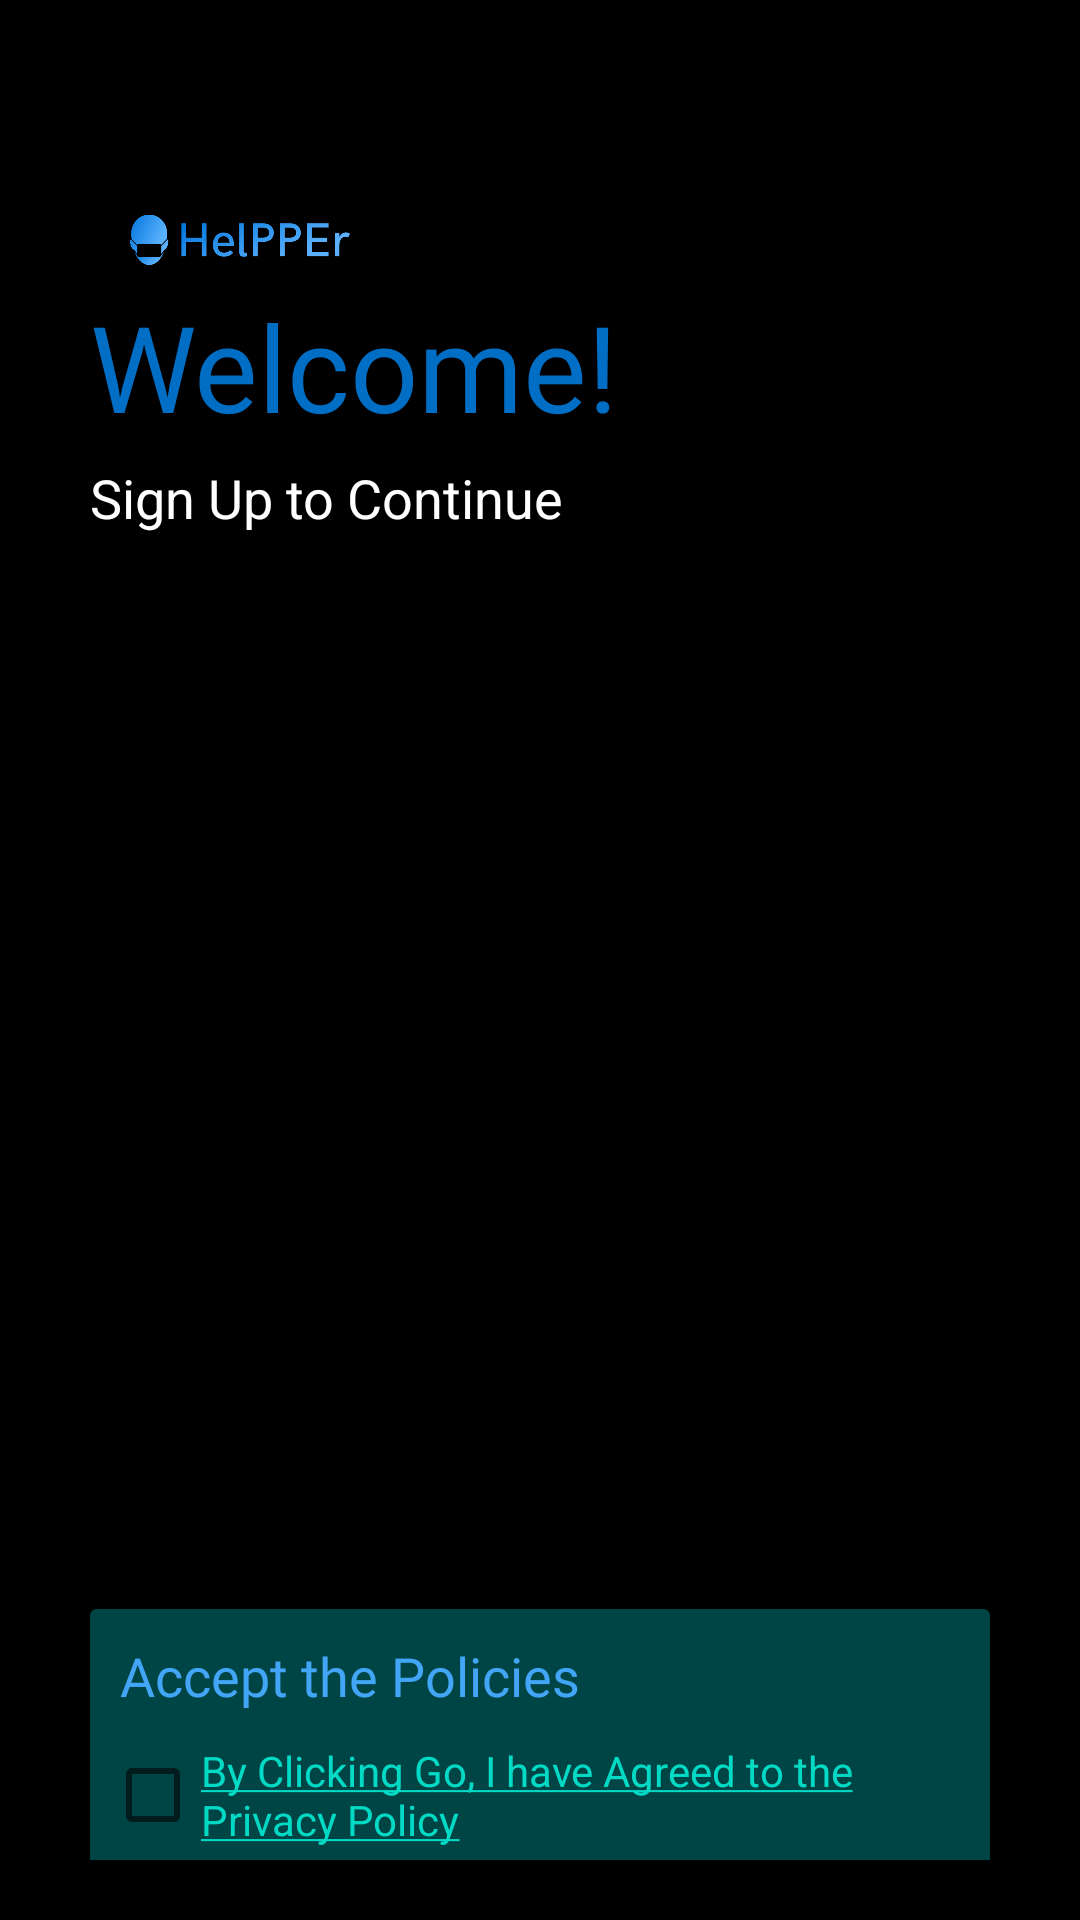

Write the Android layout XML for this screen, with the resource values it uses.
<!-- AndroidManifest.xml: application theme AppTheme -->
<!-- res/layout/activity_sign_up.xml -->
<?xml version="1.0" encoding="utf-8"?>
<ScrollView xmlns:android="http://schemas.android.com/apk/res/android"
    xmlns:app="http://schemas.android.com/apk/res-auto"
    xmlns:tools="http://schemas.android.com/tools"
    android:layout_width="match_parent"
    android:layout_height="match_parent"
    android:background="#000000"
    android:orientation="vertical"
    android:padding="20dp"
    tools:context=".auth.SignUp">

    <LinearLayout
        android:layout_width="match_parent"
        android:layout_height="wrap_content"
        android:layout_margin="10dp"
        android:orientation="vertical">

        <ImageView
            android:id="@+id/logo_image_reg"
            android:layout_width="100dp"
            android:layout_height="100dp"
            android:src="@drawable/helpper_small"
            android:transitionName="logo_image" />

        <TextView
            android:id="@+id/logo_text_reg"
            android:layout_width="wrap_content"
            android:layout_height="wrap_content"
            android:layout_marginTop="-35dp"
            android:fontFamily="@font/bungee"
            android:text="Welcome!"
            android:textColor="#006EC5"
            android:textSize="40sp"
            android:transitionName="logo_text" />

        <TextView
            android:id="@+id/slogan_reg"
            android:layout_width="wrap_content"
            android:layout_height="wrap_content"
            android:layout_marginTop="5dp"
            android:text="Sign Up to Continue"
            android:textColor="#FFFFFF"
            android:textSize="18sp"
            android:transitionName="logo_desc" />

        <LinearLayout
            android:layout_width="match_parent"
            android:layout_height="wrap_content"
            android:layout_marginTop="20dp"
            android:layout_marginBottom="20dp"
            android:orientation="vertical">

            <com.google.android.material.textfield.TextInputLayout
                android:id="@+id/name"
                style="@style/Widget.MaterialComponents.Button.OutlinedButton"
                android:layout_width="match_parent"
                android:layout_height="wrap_content"
                android:hint="Full Name/Organization">

                <com.google.android.material.textfield.TextInputEditText
                    android:layout_width="match_parent"
                    android:layout_height="wrap_content"
                    android:inputType="text"
                    android:textColor="#000000" />
            </com.google.android.material.textfield.TextInputLayout>

            <com.google.android.material.textfield.TextInputLayout
                android:id="@+id/username_reg"
                style="@style/Widget.MaterialComponents.Button.OutlinedButton"
                android:layout_width="match_parent"
                android:layout_height="wrap_content"
                android:hint="Donator or Requester"
                android:textColor="#000000"
                android:transitionName="username_tran"
                app:counterMaxLength="15">

                <com.google.android.material.textfield.TextInputEditText
                    android:layout_width="match_parent"
                    android:layout_height="wrap_content"
                    android:inputType="text"
                    android:textColor="#000000" />
            </com.google.android.material.textfield.TextInputLayout>

            <com.google.android.material.textfield.TextInputLayout
                android:id="@+id/email"
                style="@style/Widget.MaterialComponents.Button.OutlinedButton"
                android:layout_width="match_parent"
                android:layout_height="wrap_content"
                android:hint="Email">

                <com.google.android.material.textfield.TextInputEditText
                    android:layout_width="match_parent"
                    android:layout_height="wrap_content"
                    android:inputType="textEmailAddress"
                    android:textColor="#000000" />
            </com.google.android.material.textfield.TextInputLayout>

            <com.google.android.material.textfield.TextInputLayout
                android:id="@+id/phoneNo"
                style="@style/Widget.MaterialComponents.Button.OutlinedButton"
                android:layout_width="match_parent"
                android:layout_height="wrap_content"
                android:hint="Mobile Phone Number (for Contact)">

                <com.google.android.material.textfield.TextInputEditText
                    android:layout_width="match_parent"
                    android:layout_height="wrap_content"
                    android:inputType="number"
                    android:textColor="#000000" />
            </com.google.android.material.textfield.TextInputLayout>

            <com.google.android.material.textfield.TextInputLayout
                android:id="@+id/password_reg"
                style="@style/Widget.MaterialComponents.Button.OutlinedButton"
                android:layout_width="match_parent"
                android:layout_height="wrap_content"
                android:hint="Password"
                android:transitionName="password_tran"
                app:passwordToggleEnabled="true">

                <com.google.android.material.textfield.TextInputEditText
                    android:layout_width="match_parent"
                    android:layout_height="wrap_content"
                    android:inputType="textPassword"
                    android:textColor="#000000" />
            </com.google.android.material.textfield.TextInputLayout>

        </LinearLayout>

        <androidx.cardview.widget.CardView
            android:id="@+id/policy_view"
            android:layout_width="match_parent"
            android:layout_height="wrap_content"
            android:layout_marginTop="10dp"
            app:cardBackgroundColor="#004545"
            app:cardElevation="8dp">

            <LinearLayout
                android:layout_width="match_parent"
                android:layout_height="175dp"
                android:orientation="vertical">

                <TextView
                    android:layout_width="match_parent"
                    android:layout_height="wrap_content"
                    android:fontFamily="@font/roboto_medium"
                    android:padding="10dp"
                    android:text="Accept the Policies"
                    android:textColor="#42A5F5"
                    android:textSize="18sp" />

                <LinearLayout
                    android:layout_width="match_parent"
                    android:layout_height="wrap_content"
                    android:orientation="vertical">

                    <CheckBox
                        android:id="@+id/privacy"
                        android:layout_width="match_parent"
                        android:layout_height="wrap_content"
                        android:layout_marginLeft="5dp"
                        android:text="@string/privacy_policy"
                        android:textColor="#42A5F5" />

                    <CheckBox
                        android:id="@+id/terms"
                        android:layout_width="match_parent"
                        android:layout_height="wrap_content"
                        android:layout_marginLeft="5dp"
                        android:text="@string/terms"
                        android:textColor="#42A5F5" />

                    <CheckBox
                        android:id="@+id/nameterm"
                        android:layout_width="match_parent"
                        android:layout_height="wrap_content"
                        android:layout_marginLeft="5dp"
                        android:text="I Give Permission for Hospitals and the HelPPEr Team to view Location, Phone, and Email"
                        android:textColor="#42A5F5" />


                </LinearLayout>


            </LinearLayout>
        </androidx.cardview.widget.CardView>

        <Button
            android:id="@+id/registerUser"
            android:layout_width="match_parent"
            android:layout_height="wrap_content"
            android:layout_marginTop="5dp"
            android:layout_marginBottom="5dp"
            android:background="#006EC5"
            android:text="GO"
            android:textColor="#FFFFFF"
            android:transitionName="go_tran" />


        <Button
            android:id="@+id/sign_up_to_in"
            android:layout_width="match_parent"
            android:layout_height="wrap_content"
            android:layout_gravity="right"
            android:layout_margin="5dp"
            android:background="#000000"
            android:elevation="0dp"
            android:text="Have an account? Sign in"
            android:textColor="#FFFFFF"
            android:transitionName="login_signup_tran" />
    </LinearLayout>

</ScrollView>
<!-- resources referenced by this layout -->
<resources>
  <!-- drawable helpper_small: png bitmap (drawable-hdpi, 31207 bytes) -->
  <string name="privacy_policy"><a href="https://helpperapp.bss.design/privacy.html">By Clicking Go, I have Agreed to the Privacy Policy</a></string>
  <string name="terms"><a href="https://helperapp.bss.design/terms.html">I Have Agreed to The Terms And Conditions</a></string>
  <style name="AppTheme" parent="Theme.MaterialComponents.Light.NoActionBar.Bridge">
          
          <item name="colorPrimary">@color/colorPrimary</item>
          <item name="colorPrimaryDark">@color/colorPrimaryDark</item>
          <item name="colorAccent">@color/colorAccent</item>
          <item name="android:windowContentTransitions">true</item>
  
      </style>
  <!-- not gathered from this repository: default colours our renderer supplied (Android Studio template values) -->
  <color name="colorPrimary">#FF6200EE</color>
  <color name="colorPrimaryDark">#FF3700B3</color>
  <color name="colorAccent">#FF03DAC5</color>
</resources>
